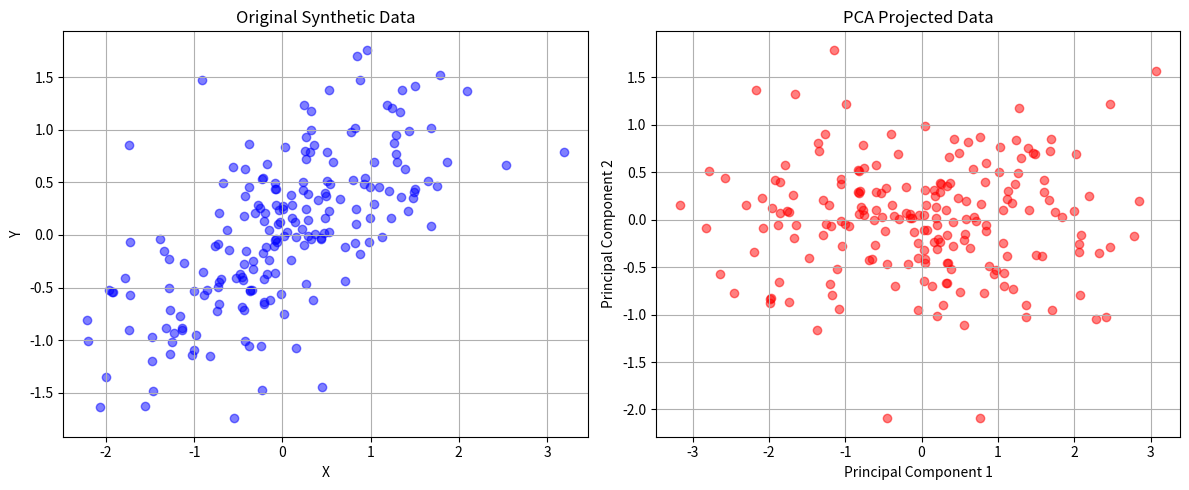

This chart was generated by the following Python code:
import math
import random
import matplotlib.pyplot as plt

def transpose(matrix):
    return [list(row) for row in zip(*matrix)]

def matrix_multiply(A, B):
    m = len(A)
    n = len(A[0])
    p = len(B[0])
    result = [[0.0] * p for _ in range(m)]
    for i in range(m):
        for j in range(p):
            for k in range(n):
                result[i][j] += A[i][k] * B[k][j]
    return result

def copy_matrix(M):
    return [row[:] for row in M]

 
def compute_mean(data):
    n = len(data)
    dims = len(data[0])
    means = [0.0] * dims
    for row in data:
        for i, val in enumerate(row):
            means[i] += val
    means = [x / n for x in means]
    return means

def compute_std(data, means):
    n = len(data)
    dims = len(data[0])
    variances = [0.0] * dims
    for row in data:
        for i, val in enumerate(row):
            variances[i] += (val - means[i])**2
     
    stds = [math.sqrt(v / (n - 1)) for v in variances]
    return stds

def standardize_data(data):
    means = compute_mean(data)
    stds = compute_std(data, means)
    standardized = []
    for row in data:
        standardized.append([(val - mean) / std if std != 0 else 0 
                             for val, mean, std in zip(row, means, stds)])
    return standardized

 
def covariance_matrix(data):
    n = len(data)
    dims = len(data[0])
    cov = [[0.0] * dims for _ in range(dims)]
    for row in data:
        for i in range(dims):
            for j in range(dims):
                cov[i][j] += row[i] * row[j]
    for i in range(dims):
        for j in range(dims):
            cov[i][j] /= (n - 1)
    return cov

 
def max_offdiag(matrix):
    n = len(matrix)
    max_val = 0.0
    p = 0
    q = 1
    for i in range(n):
        for j in range(i+1, n):
            if abs(matrix[i][j]) > max_val:
                max_val = abs(matrix[i][j])
                p, q = i, j
    return p, q, max_val

def jacobi_eigen_decomposition(A, tol=1e-10, max_iterations=100):
    n = len(A)
    A = copy_matrix(A)   
    eigenvectors = [[1.0 if i == j else 0.0 for j in range(n)] for i in range(n)]
    
    for iteration in range(max_iterations):
        p, q, max_val = max_offdiag(A)
        if max_val < tol:
            break   
        
        if A[p][p] == A[q][q]:
            theta = math.pi / 4
        else:
            theta = 0.5 * math.atan2(2 * A[p][q], A[q][q] - A[p][p])
        
        cos_t = math.cos(theta)
        sin_t = math.sin(theta)
        
        A_pp = A[p][p]
        A_qq = A[q][q]
        A_pq = A[p][q]
        A[p][p] = cos_t**2 * A_pp - 2*sin_t*cos_t*A_pq + sin_t**2 * A_qq
        A[q][q] = sin_t**2 * A_pp + 2*sin_t*cos_t*A_pq + cos_t**2 * A_qq
        A[p][q] = 0.0
        A[q][p] = 0.0
        
        for i in range(n):
            if i != p and i != q:
                A_ip = A[i][p]
                A_iq = A[i][q]
                A[i][p] = cos_t * A_ip - sin_t * A_iq
                A[p][i] = A[i][p]
                A[i][q] = sin_t * A_ip + cos_t * A_iq
                A[q][i] = A[i][q]
                
         
        for i in range(n):
            eigen_ip = eigenvectors[i][p]
            eigen_iq = eigenvectors[i][q]
            eigenvectors[i][p] = cos_t * eigen_ip - sin_t * eigen_iq
            eigenvectors[i][q] = sin_t * eigen_ip + cos_t * eigen_iq
            
    eigenvalues = [A[i][i] for i in range(n)]
    return eigenvalues, eigenvectors

def sort_eigens(eigenvalues, eigenvectors):
    eig_pairs = [(eigenvalues[i], [vec[i] for vec in eigenvectors]) for i in range(len(eigenvalues))]
    eig_pairs.sort(key=lambda x: x[0], reverse=True)
    sorted_vals = [pair[0] for pair in eig_pairs]
    sorted_vecs = []
    for i in range(len(eigenvectors)):
        sorted_vecs.append([pair[1][i] for pair in eig_pairs])
    return sorted_vals, sorted_vecs

 

def perform_pca(data, n_components=None):
    standardized = standardize_data(data)
    cov_matrix = covariance_matrix(standardized)
    eigenvalues, eigenvectors = jacobi_eigen_decomposition(cov_matrix)
    eigenvalues, eigenvectors = sort_eigens(eigenvalues, eigenvectors)
    
    if n_components is not None:
        eigenvectors = [vec[:n_components] for vec in eigenvectors]
        eigenvalues = eigenvalues[:n_components]
    
    projected_data = []
    for row in standardized:
        projected_row = []
        for comp in range(len(eigenvalues)):
             
            dot = sum(row[i] * eigenvectors[i][comp] for i in range(len(row)))
            projected_row.append(dot)
        projected_data.append(projected_row)
    
    return projected_data, eigenvalues, eigenvectors

def generate_synthetic_data(n_samples=200):
    random.seed(42)
    data = []
    for _ in range(n_samples):
         
        u1 = random.random()
        u2 = random.random()
        r = math.sqrt(-2 * math.log(u1))
        theta = 2 * math.pi * u2
        x = r * math.cos(theta)
         
        y = 0.5 * x + (r * math.sin(theta)) * 0.5
        data.append([x, y])
    return data

 

def main():
     
    data = generate_synthetic_data()
    projected_data, eigenvalues, eigenvectors = perform_pca(data, n_components=2)
    
    original_x = [pt[0] for pt in data]
    original_y = [pt[1] for pt in data]
    
    proj_x = [pt[0] for pt in projected_data]
    proj_y = [pt[1] for pt in projected_data]
    
    fig, axes = plt.subplots(ncols=2, figsize=(12, 5))
    
    axes[0].scatter(original_x, original_y, c='blue', alpha=0.5)
    axes[0].set_title('Original Synthetic Data')
    axes[0].set_xlabel('X')
    axes[0].set_ylabel('Y')
    axes[0].grid(True)
     
    axes[1].scatter(proj_x, proj_y, c='red', alpha=0.5)
    axes[1].set_title('PCA Projected Data')
    axes[1].set_xlabel('Principal Component 1')
    axes[1].set_ylabel('Principal Component 2')
    axes[1].grid(True)
    
    plt.tight_layout()
    plt.show()
    
if __name__ == "__main__":
    main()
